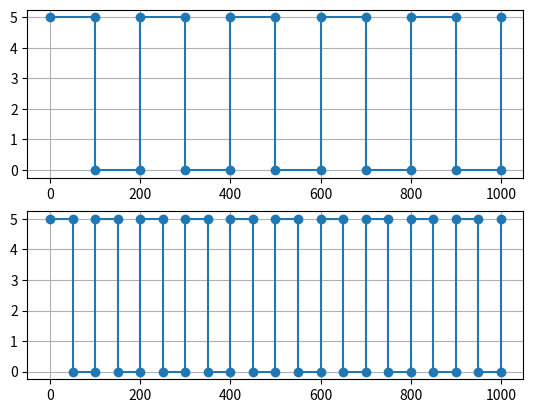

This chart was generated by the following Python code:
import matplotlib.pyplot as plt
import numpy as np

amplitude = 5
view_length = 1000
step1 = 100
step2 = 50

def get_x(step):
    return [0] + [i for i in range(step, view_length + 1, step) for _ in range(2)]

def get_y(x):
    return [amplitude if n % 4 == 0 or n % 4 == 1 else 0 for n in range(len(x))]
    
x1 = get_x(step1)
y1 = get_y(x1)

x2 = get_x(step2)
y2 = get_y(x2)

plt.subplot(211)
plt.plot(x1, y1, marker='o')
plt.grid()

plt.subplot(212)
plt.plot(x2, y2, marker='o')
plt.grid()

plt.show()
